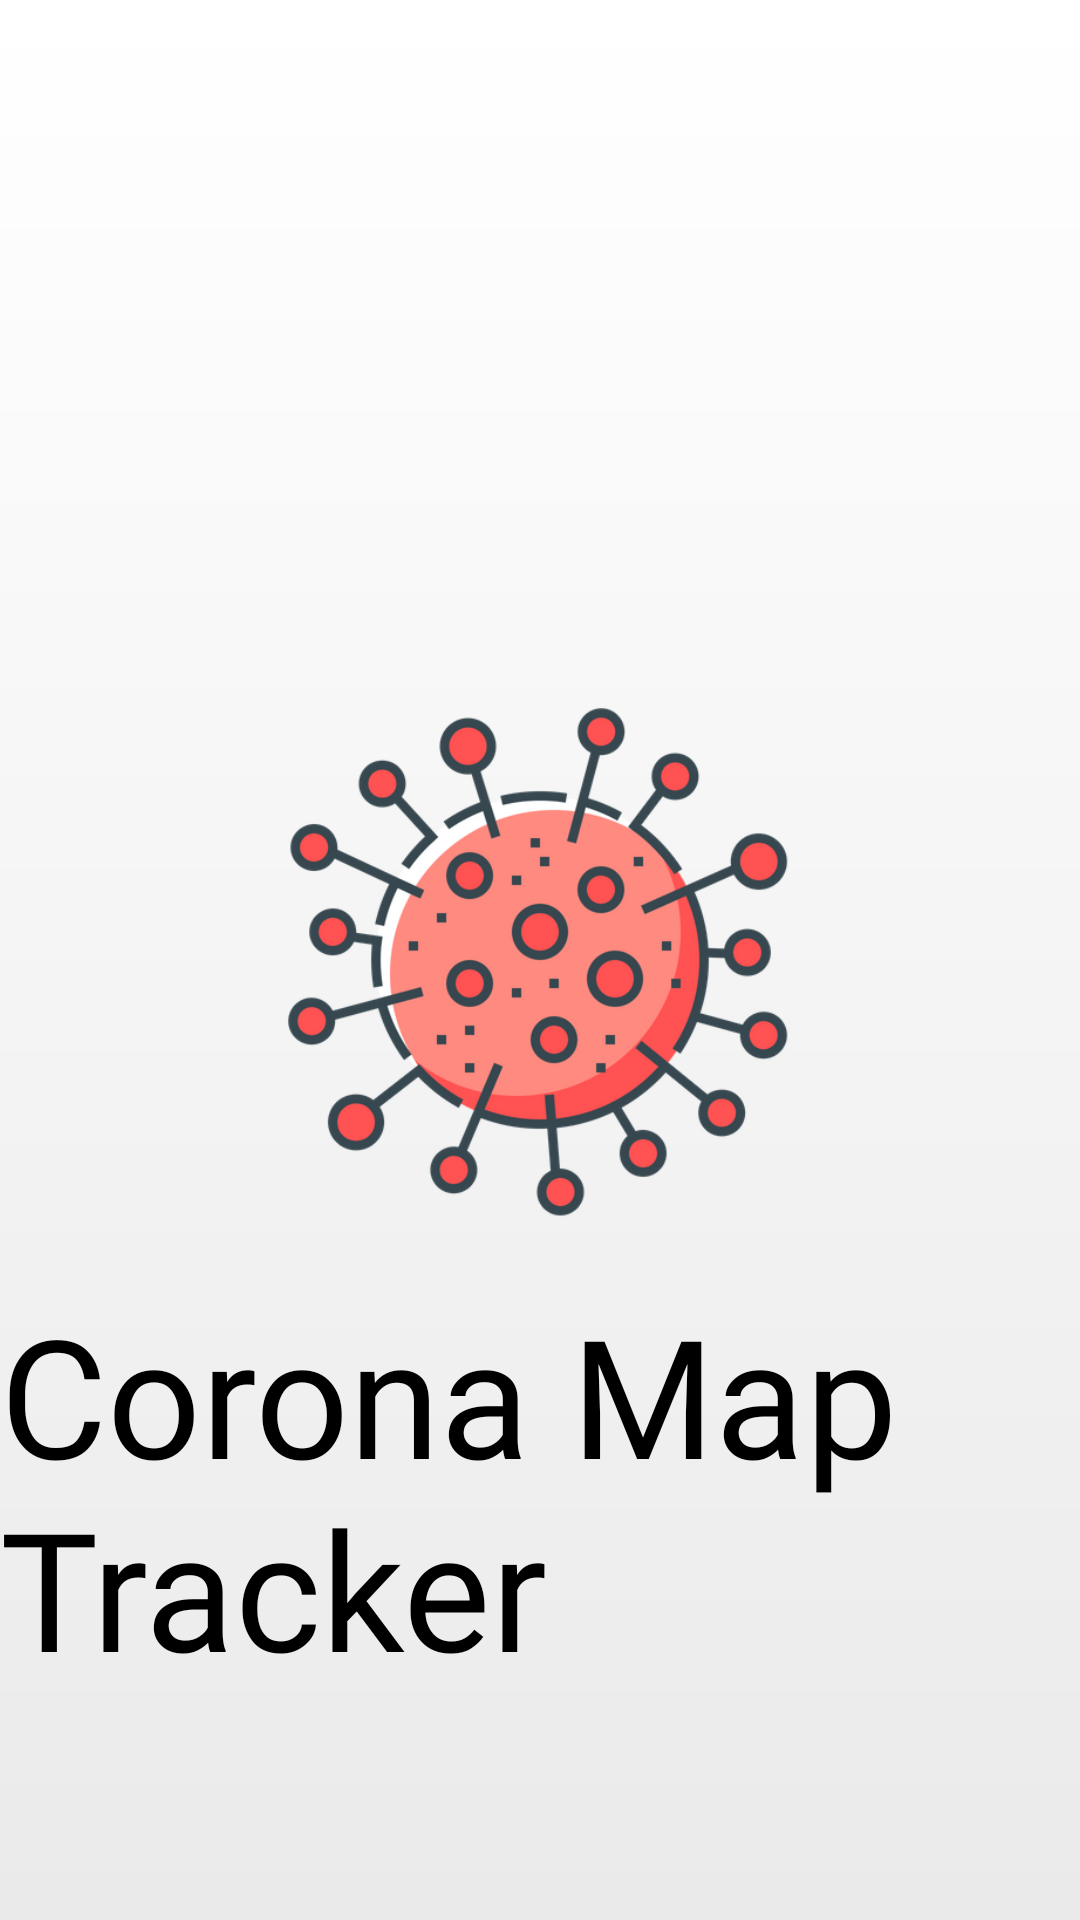

Produce the Android XML layout that renders to this screen, including the resource entries it uses.
<!-- AndroidManifest.xml: application theme Theme.Corona -->
<!-- res/layout/activity_splash.xml -->
<?xml version="1.0" encoding="utf-8"?>
<androidx.constraintlayout.widget.ConstraintLayout xmlns:android="http://schemas.android.com/apk/res/android"
    xmlns:app="http://schemas.android.com/apk/res-auto"
    xmlns:tools="http://schemas.android.com/tools"
    android:layout_width="match_parent"
    android:layout_height="match_parent"
    android:background="@drawable/white_gradient"
    tools:context=".splash">

    <ImageView
        android:id="@+id/imageView2"
        android:layout_width="200dp"
        android:layout_height="200dp"
        android:src="@drawable/icon"
        app:layout_constraintBottom_toBottomOf="parent"
        app:layout_constraintEnd_toEndOf="parent"
        app:layout_constraintStart_toStartOf="parent"
        app:layout_constraintTop_toTopOf="parent" />

    <TextView
        android:layout_width="wrap_content"
        android:layout_height="wrap_content"
        android:layout_marginTop="8dp"
        android:text="@string/app_name"
        android:textSize="55sp"
        android:fontFamily="@font/somar"
        app:layout_constraintEnd_toEndOf="parent"
        app:layout_constraintStart_toStartOf="parent"
        app:layout_constraintTop_toBottomOf="@+id/imageView2" />

    <ProgressBar
        android:layout_width="wrap_content"
        android:layout_height="wrap_content"
        android:layout_marginBottom="64dp"
        app:layout_constraintBottom_toBottomOf="parent"
        app:layout_constraintEnd_toEndOf="parent"
        app:layout_constraintStart_toStartOf="parent" />

</androidx.constraintlayout.widget.ConstraintLayout>
<!-- resources referenced by this layout -->
<resources>
  <!-- drawable icon: png bitmap (drawable, 93305 bytes) -->
  <!-- drawable white_gradient (drawable) -->
  <?xml version="1.0" encoding="utf-8"?>
  <shape xmlns:android="http://schemas.android.com/apk/res/android">
      <gradient
          android:startColor="#fff"
          android:endColor="#EAEAEA"
          android:type="linear"
          android:angle="-90"
          />
  </shape>
  <string name="app_name">Corona Map Tracker</string>
  <style name="Theme.Corona" parent="Theme.MaterialComponents.DayNight.NoActionBar">
          
          <item name="colorPrimary">@color/purple_200</item>
          <item name="colorPrimaryVariant">@color/purple_700</item>
          <item name="colorOnPrimary">@color/black</item>
          
          <item name="colorSecondary">@color/teal_200</item>
          <item name="colorSecondaryVariant">@color/teal_200</item>
          <item name="colorOnSecondary">@color/black</item>
          
          <item name="android:statusBarColor" tools:targetApi="l">?attr/colorPrimaryVariant</item>
          
      </style>
  <color name="purple_200">#FFC107</color>
  <color name="purple_700">#FF3700B3</color>
  <color name="black">#FF000000</color>
  <color name="teal_200">#FF03DAC5</color>
</resources>
